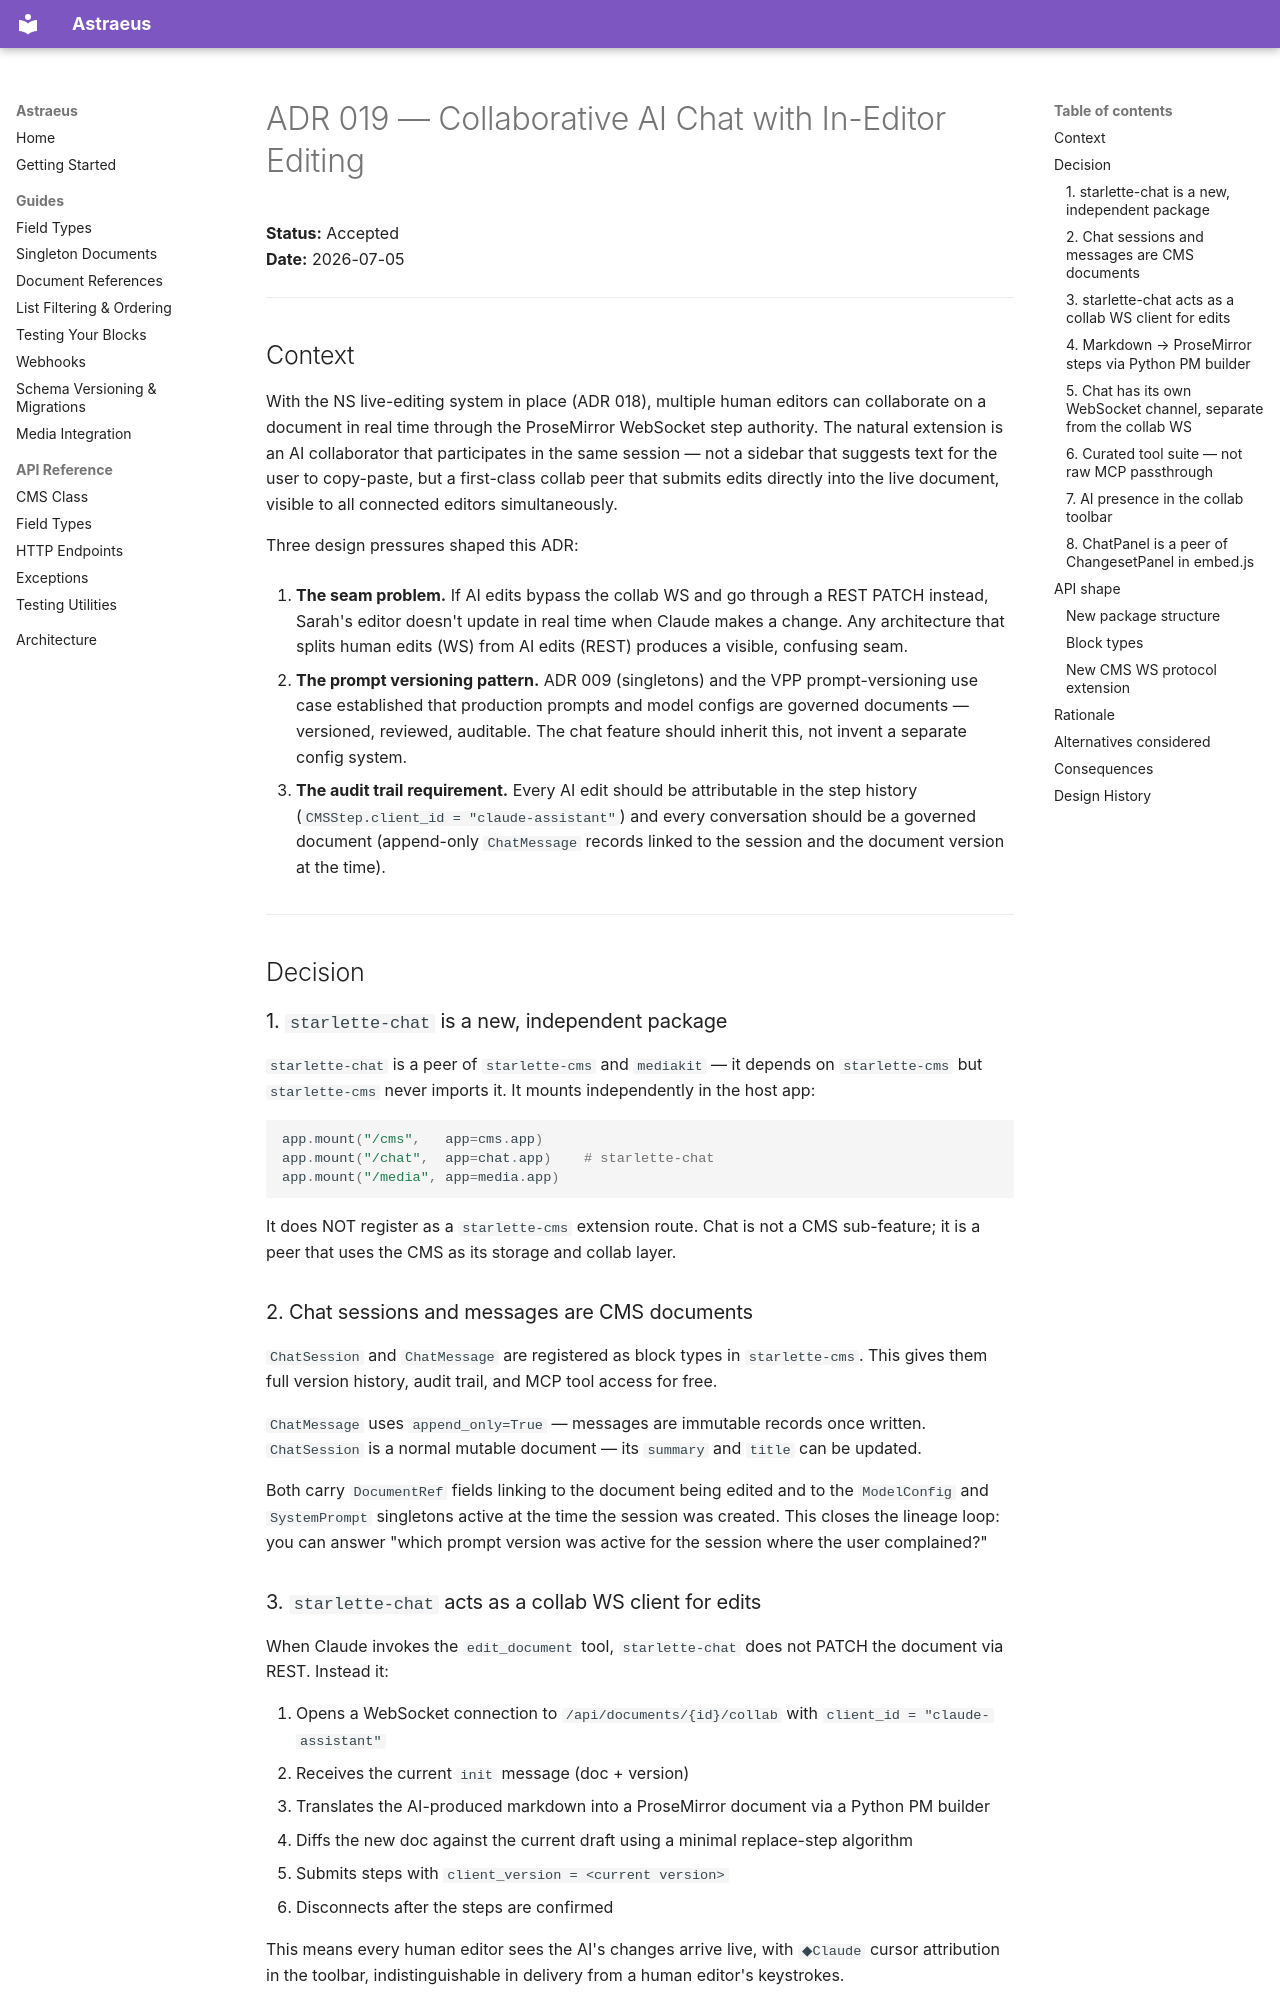

repository: ASneakyToast/astraeus · page: decisions/019-collaborative-ai-chat/index.html · generator: mkdocs

# ADR 019 — Collaborative AI Chat with In-Editor Editing

**Status:** Accepted  
**Date:** 2026-07-05

---

## Context

With the NS live-editing system in place (ADR 018), multiple human editors can collaborate on a
document in real time through the ProseMirror WebSocket step authority. The natural extension is
an AI collaborator that participates in the same session — not a sidebar that suggests text for
the user to copy-paste, but a first-class collab peer that submits edits directly into the live
document, visible to all connected editors simultaneously.

Three design pressures shaped this ADR:

1. **The seam problem.** If AI edits bypass the collab WS and go through a REST PATCH instead,
   Sarah's editor doesn't update in real time when Claude makes a change. Any architecture that
   splits human edits (WS) from AI edits (REST) produces a visible, confusing seam.

2. **The prompt versioning pattern.** ADR 009 (singletons) and the VPP prompt-versioning use case
   established that production prompts and model configs are governed documents — versioned,
   reviewed, auditable. The chat feature should inherit this, not invent a separate config system.

3. **The audit trail requirement.** Every AI edit should be attributable in the step history
   (`CMSStep.client_id = "claude-assistant"`) and every conversation should be a governed document
   (append-only `ChatMessage` records linked to the session and the document version at the time).

---

## Decision

### 1. `starlette-chat` is a new, independent package

`starlette-chat` is a peer of `starlette-cms` and `mediakit` — it depends on `starlette-cms`
but `starlette-cms` never imports it. It mounts independently in the host app:

```python
app.mount("/cms",   app=cms.app)
app.mount("/chat",  app=chat.app)    # starlette-chat
app.mount("/media", app=media.app)
```

It does NOT register as a `starlette-cms` extension route. Chat is not a CMS sub-feature; it is
a peer that uses the CMS as its storage and collab layer.

### 2. Chat sessions and messages are CMS documents

`ChatSession` and `ChatMessage` are registered as block types in `starlette-cms`. This gives them
full version history, audit trail, and MCP tool access for free.

`ChatMessage` uses `append_only=True` — messages are immutable records once written.
`ChatSession` is a normal mutable document — its `summary` and `title` can be updated.

Both carry `DocumentRef` fields linking to the document being edited and to the `ModelConfig` and
`SystemPrompt` singletons active at the time the session was created. This closes the lineage
loop: you can answer "which prompt version was active for the session where the user complained?"

### 3. `starlette-chat` acts as a collab WS client for edits

When Claude invokes the `edit_document` tool, `starlette-chat` does not PATCH the document via
REST. Instead it:

1. Opens a WebSocket connection to `/api/documents/{id}/collab` with
   `client_id = "claude-assistant"`
2. Receives the current `init` message (doc + version)
3. Translates the AI-produced markdown into a ProseMirror document via a Python PM builder
4. Diffs the new doc against the current draft using a minimal replace-step algorithm
5. Submits steps with `client_version = <current version>`
6. Disconnects after the steps are confirmed

This means every human editor sees the AI's changes arrive live, with `◆Claude` cursor attribution
in the toolbar, indistinguishable in delivery from a human editor's keystrokes.
